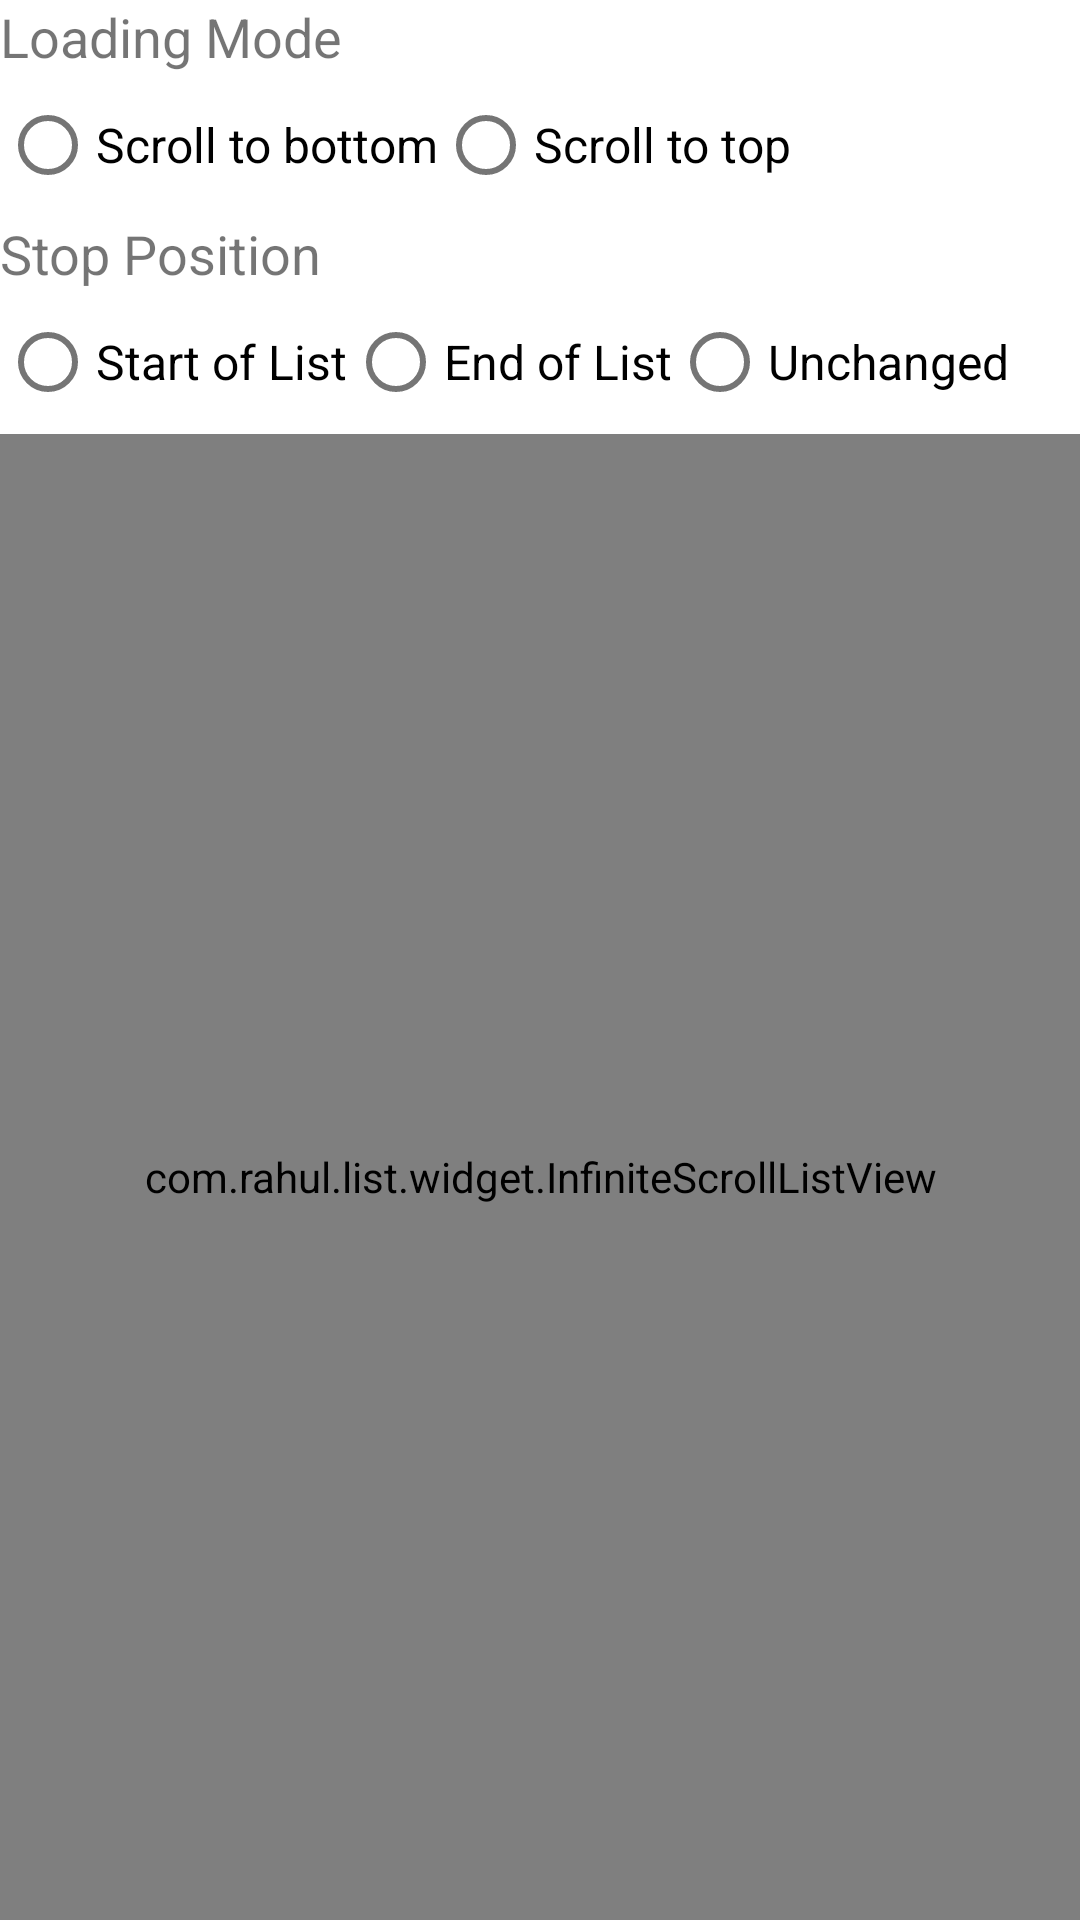

Write the Android layout XML for this screen, with the resource values it uses.
<!-- AndroidManifest.xml: fallback theme Theme.MaterialComponents.DayNight.NoActionBar -->
<!-- res/layout/content_home.xml -->
<?xml version="1.0" encoding="utf-8"?>
<androidx.constraintlayout.widget.ConstraintLayout xmlns:android="http://schemas.android.com/apk/res/android"
    xmlns:app="http://schemas.android.com/apk/res-auto"
    xmlns:tools="http://schemas.android.com/tools"
    android:layout_width="match_parent"
    android:layout_height="match_parent"
    app:layout_behavior="@string/appbar_scrolling_view_behavior"
    tools:context=".HomeListActivity"
    tools:showIn="@layout/activity_home">

    <androidx.appcompat.widget.LinearLayoutCompat
        android:layout_width="match_parent"
        android:layout_height="match_parent"
        android:orientation="vertical">

        <TextView
            android:id="@+id/infinite_listview_text_loading_mode"
            android:layout_width="wrap_content"
            android:layout_height="wrap_content"
            android:text="@string/loading_mode"
            android:textSize="18sp" />

        <RadioGroup
            android:id="@+id/infinite_listview_radiogroup_loading_mode"
            android:layout_width="wrap_content"
            android:layout_height="wrap_content"
            android:layout_below="@+id/infinite_listview_text_loading_mode"
            android:labelFor="@+id/infinite_listview_text_loading_mode"
            android:orientation="horizontal">

            <RadioButton
                android:id="@+id/infinite_listview_radio_scroll_to_bottom"
                android:layout_width="wrap_content"
                android:layout_height="wrap_content"
                android:text="@string/scroll_to_bottom"
                android:textSize="16sp" />

            <RadioButton
                android:id="@+id/infinite_listview_radio_scroll_to_top"
                android:layout_width="wrap_content"
                android:layout_height="wrap_content"
                android:text="@string/scroll_to_top"
                android:textSize="16sp" />
        </RadioGroup>

        <TextView
            android:id="@+id/infinite_listview_text_stop_position"
            android:layout_width="wrap_content"
            android:layout_height="wrap_content"
            android:layout_below="@+id/infinite_listview_radiogroup_loading_mode"
            android:text="@string/stop_position"
            android:textSize="18sp" />

        <RadioGroup
            android:id="@+id/infinite_listview_radiogroup_stop_position"
            android:layout_width="wrap_content"
            android:layout_height="wrap_content"
            android:layout_below="@+id/infinite_listview_text_stop_position"
            android:labelFor="@+id/infinite_listview_text_stop_position"
            android:orientation="horizontal">

            <RadioButton
                android:id="@+id/infinite_listview_radio_start_of_list"
                android:layout_width="wrap_content"
                android:layout_height="wrap_content"
                android:text="@string/start_of_list"
                android:textSize="16sp" />

            <RadioButton
                android:id="@+id/infinite_listview_radio_end_of_list"
                android:layout_width="wrap_content"
                android:layout_height="wrap_content"
                android:text="@string/end_of_list"
                android:textSize="16sp" />

            <RadioButton
                android:id="@+id/infinite_listview_radio_remain_unchanged"
                android:layout_width="wrap_content"
                android:layout_height="wrap_content"
                android:text="@string/remain_unchanged"
                android:textSize="16sp" />
        </RadioGroup>

        <com.rahul.list.widget.InfiniteScrollListView
            android:id="@+id/infinite_listview_infinitescrolllistview"
            android:layout_width="match_parent"
            android:layout_height="match_parent"
            android:layout_below="@+id/infinite_listview_radiogroup_stop_position" />
    </androidx.appcompat.widget.LinearLayoutCompat>
    
    
    
    
    
    
    
    

    
    
    
    
    
    
    
    
    
    


</androidx.constraintlayout.widget.ConstraintLayout>
<!-- res/layout/activity_home.xml (included above) -->
<?xml version="1.0" encoding="utf-8"?>
<androidx.coordinatorlayout.widget.CoordinatorLayout xmlns:android="http://schemas.android.com/apk/res/android"
    xmlns:app="http://schemas.android.com/apk/res-auto"
    xmlns:tools="http://schemas.android.com/tools"
    android:layout_width="match_parent"
    android:layout_height="match_parent"
    tools:context=".HomeListActivity">

    <com.google.android.material.appbar.AppBarLayout
        android:layout_width="match_parent"
        android:layout_height="wrap_content"
        android:theme="@style/AppTheme.AppBarOverlay">

        <androidx.appcompat.widget.Toolbar
            android:id="@+id/toolbar"
            android:layout_width="match_parent"
            android:layout_height="?attr/actionBarSize"
            android:background="?attr/colorPrimary"
            app:popupTheme="@style/AppTheme.PopupOverlay" />

    </com.google.android.material.appbar.AppBarLayout>

    <include layout="@layout/content_home" />



</androidx.coordinatorlayout.widget.CoordinatorLayout>
<!-- resources referenced by this layout -->
<resources>
  <string name="end_of_list">End of List</string>
  <string name="github">Demo</string>
  <string name="loading_mode">Loading Mode</string>
  <string name="remain_unchanged">Unchanged</string>
  <string name="scroll_to_bottom">Scroll to bottom</string>
  <string name="scroll_to_top">Scroll to top</string>
  <string name="start_of_list">Start of List</string>
  <string name="stop_position">Stop Position</string>
  <style name="AppTheme.AppBarOverlay" parent="ThemeOverlay.AppCompat.Dark.ActionBar" />
  <style name="AppTheme.PopupOverlay" parent="ThemeOverlay.AppCompat.Light" />
</resources>
